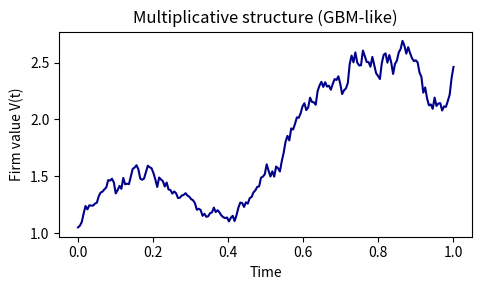
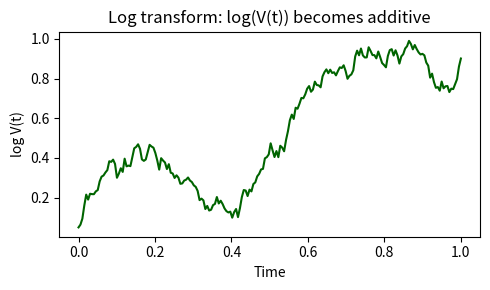
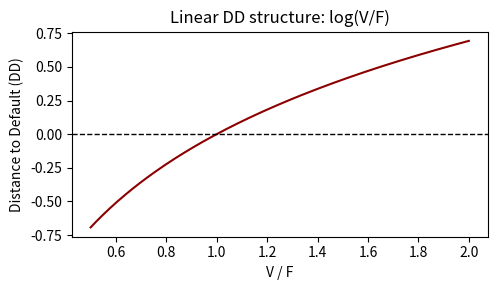

These figures' Python source, in order:
# fig_multiplicative_log_linear.py

import numpy as np
import matplotlib.pyplot as plt

# -----------------------------
# (a) multiplicative structure
# -----------------------------
t = np.linspace(0, 1, 200)
mu = 0.5
sigma = 0.4
np.random.seed(0)
W = np.random.normal(0, np.sqrt(1/200), size=200).cumsum()
V = np.exp(mu * t + sigma * W)  # GBM のイメージ

plt.figure(figsize=(5, 3))
plt.plot(t, V, color="darkblue")
plt.title("Multiplicative structure (GBM-like)")
plt.xlabel("Time")
plt.ylabel("Firm value V(t)")
plt.tight_layout()
plt.savefig("multiplicative_structure.png", dpi=300)
plt.close()

# -----------------------------
# (b) log transform
# -----------------------------
logV = np.log(V)

plt.figure(figsize=(5, 3))
plt.plot(t, logV, color="darkgreen")
plt.title("Log transform: log(V(t)) becomes additive")
plt.xlabel("Time")
plt.ylabel("log V(t)")
plt.tight_layout()
plt.savefig("log_transform.png", dpi=300)
plt.close()

# -----------------------------
# (c) linear DD structure
# -----------------------------
V_ratio = np.linspace(0.5, 2.0, 200)
DD = np.log(V_ratio)  # 倒産距離の線形構造（log(V/F)）

plt.figure(figsize=(5, 3))
plt.plot(V_ratio, DD, color="darkred")
plt.axhline(0, color="black", linestyle="--", linewidth=1)
plt.title("Linear DD structure: log(V/F)")
plt.xlabel("V / F")
plt.ylabel("Distance to Default (DD)")
plt.tight_layout()
plt.savefig("linear_dd.png", dpi=300)
plt.close()
